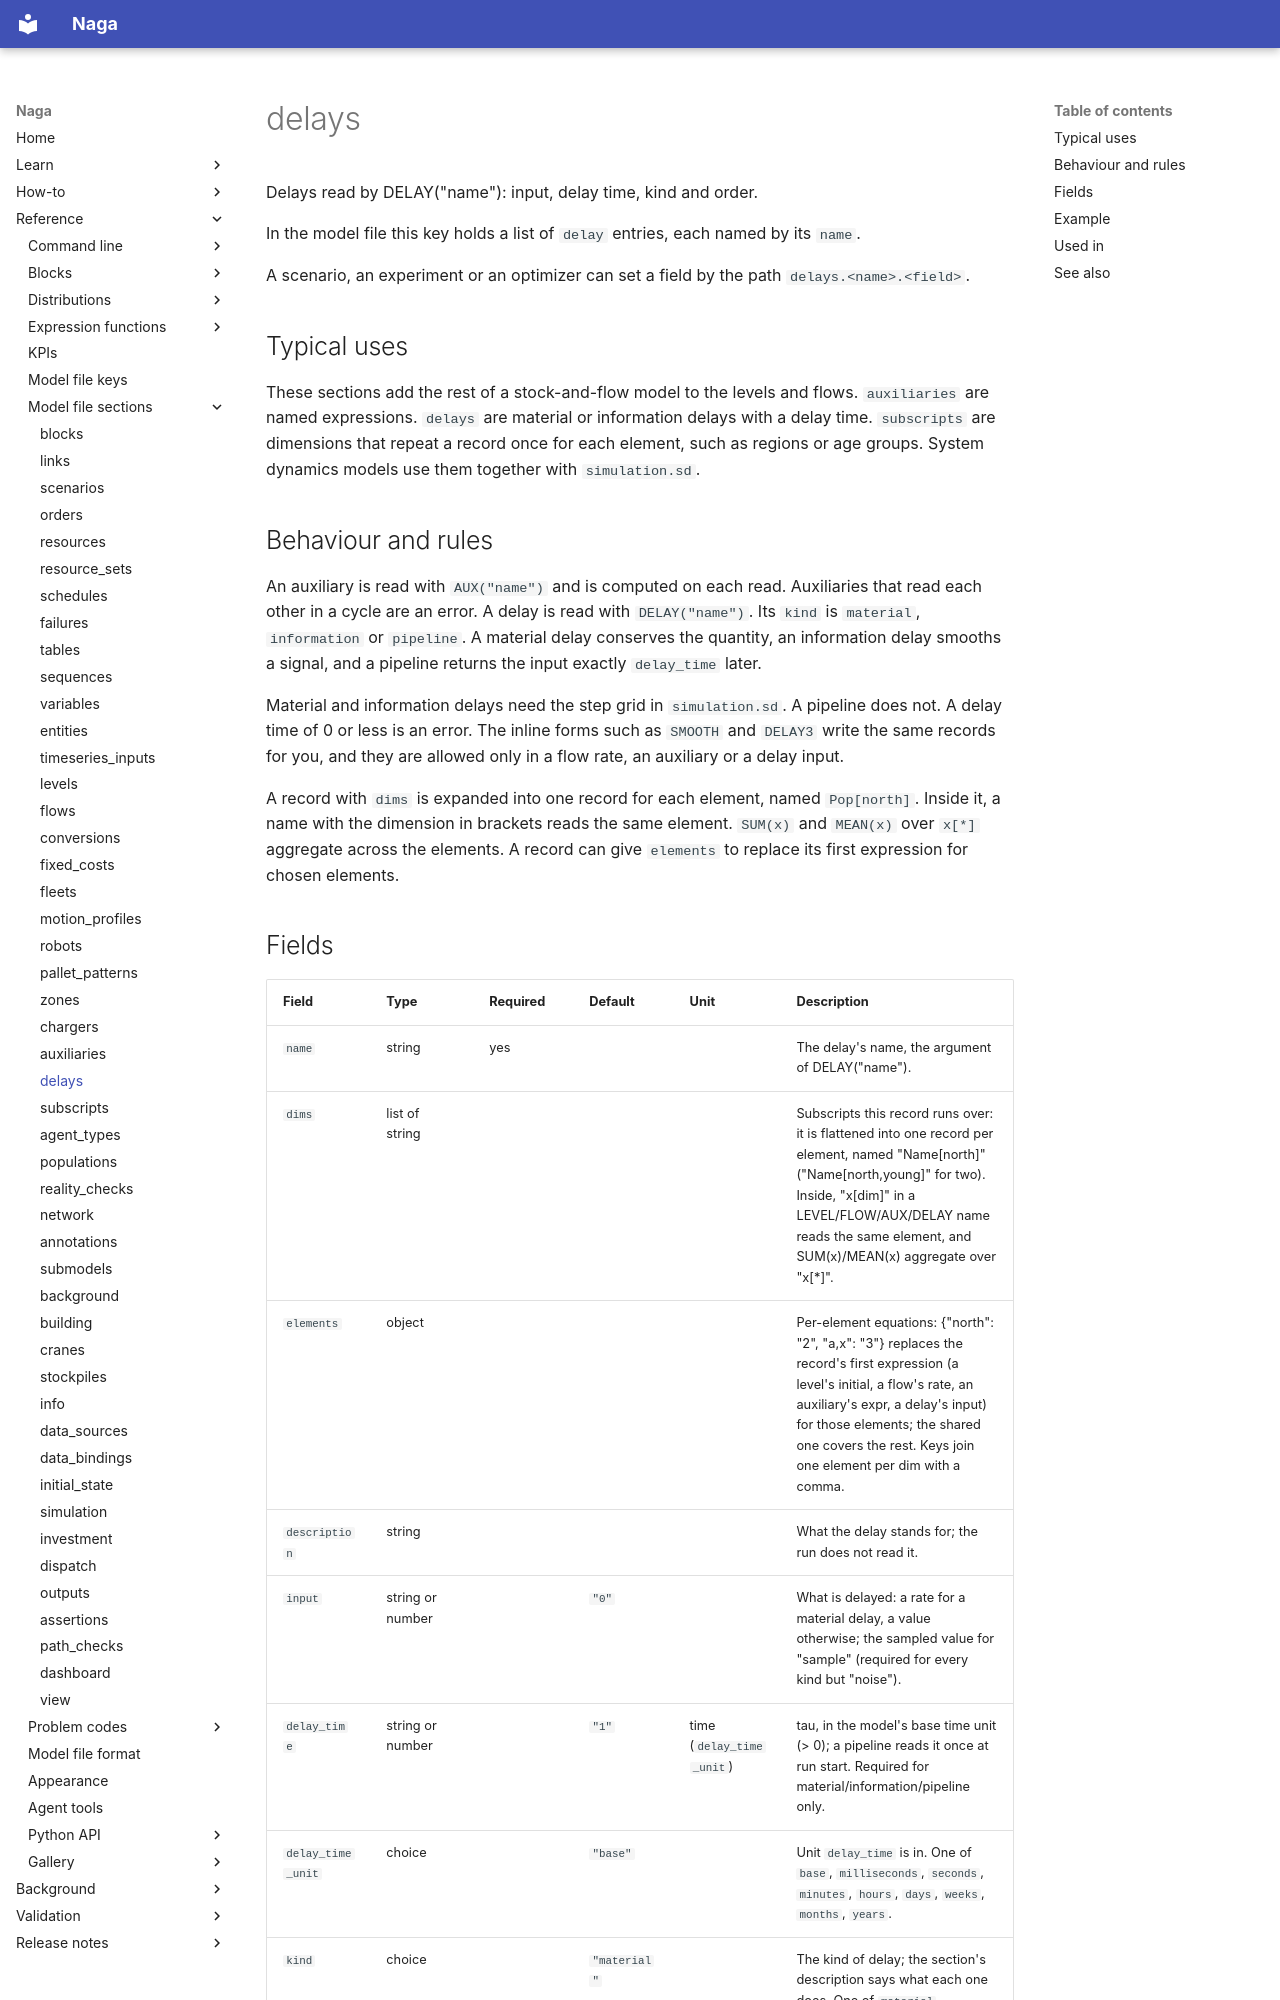

repository: TheMattHub/naga · page: reference/model-file/delays.html · generator: mkdocs

<!-- GENERATED by tools/gen_engine_docs.py -- do not edit by hand. -->
<!-- Regenerate with: python tools/gen_engine_docs.py -->

# delays

Delays read by DELAY("name"): input, delay time, kind and order.

In the model file this key holds a list of `delay` entries, each named by its `name`.

A scenario, an experiment or an optimizer can set a field by the path `delays.<name>.<field>`.

## Typical uses

These sections add the rest of a stock-and-flow model to the levels and flows. `auxiliaries` are named expressions. `delays` are material or information delays with a delay time. `subscripts` are dimensions that repeat a record once for each element, such as regions or age groups. System dynamics models use them together with `simulation.sd`.

## Behaviour and rules

An auxiliary is read with `AUX("name")` and is computed on each read. Auxiliaries that read each other in a cycle are an error. A delay is read with `DELAY("name")`. Its `kind` is `material`, `information` or `pipeline`. A material delay conserves the quantity, an information delay smooths a signal, and a pipeline returns the input exactly `delay_time` later.

Material and information delays need the step grid in `simulation.sd`. A pipeline does not. A delay time of 0 or less is an error. The inline forms such as `SMOOTH` and `DELAY3` write the same records for you, and they are allowed only in a flow rate, an auxiliary or a delay input.

A record with `dims` is expanded into one record for each element, named `Pop[north]`. Inside it, a name with the dimension in brackets reads the same element. `SUM(x)` and `MEAN(x)` over `x[*]` aggregate across the elements. A record can give `elements` to replace its first expression for chosen elements.
